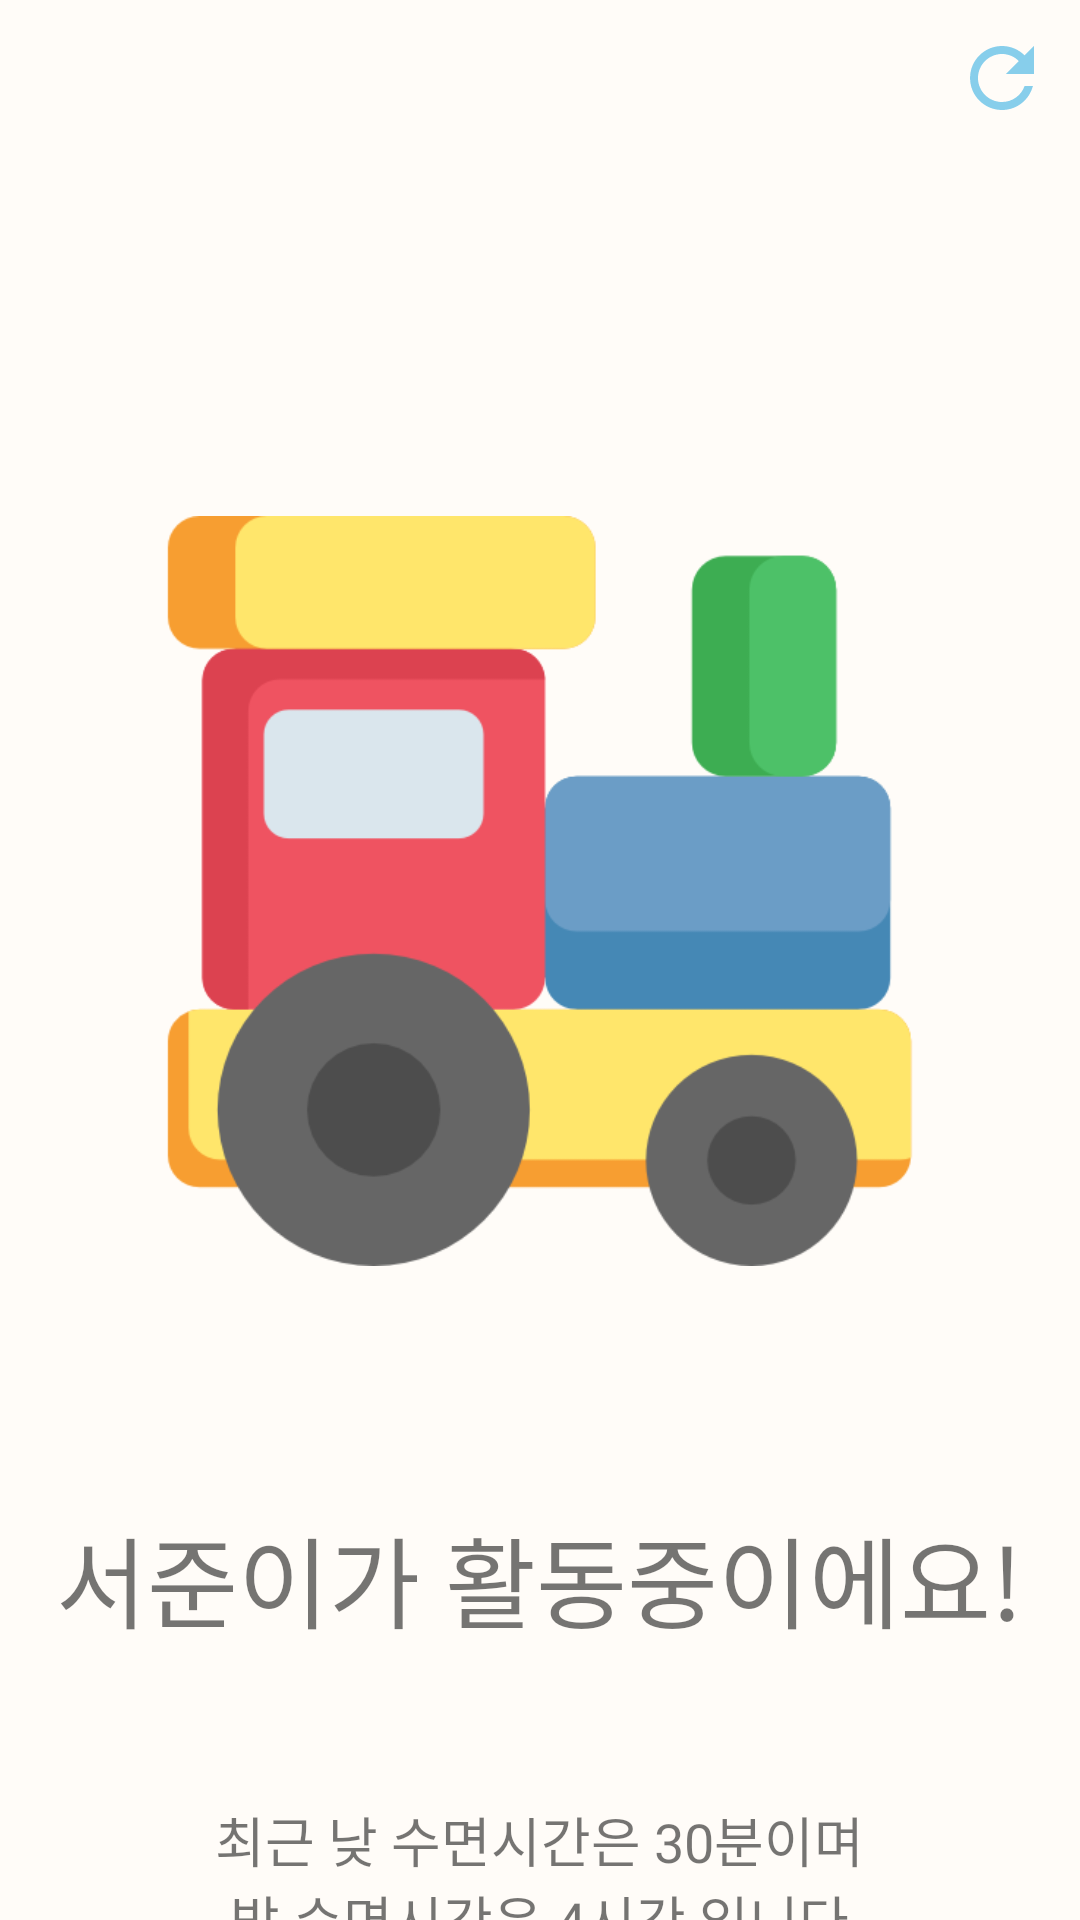

Write the Android layout XML for this screen, with the resource values it uses.
<!-- AndroidManifest.xml: application theme AppTheme -->
<!-- res/layout/home.xml -->
<LinearLayout xmlns:android="http://schemas.android.com/apk/res/android"
    xmlns:tools="http://schemas.android.com/tools"
    android:layout_width="match_parent"
    android:layout_height="match_parent"
    android:orientation="vertical"
    android:background="#fffcf8"
    android:gravity="center_horizontal"
    tools:context=".Home">

    

    <LinearLayout
        android:layout_margin="10dp"
        android:layout_width="match_parent"
        android:gravity="end"
        android:layout_height="wrap_content">
        <ImageView
            android:visibility="gone"
            android:id="@+id/behaivor_report"
            android:layout_width="32dp"
            android:layout_height="32dp"
            android:src="@drawable/bahavior_report"/>
        <ImageView
            android:id="@+id/reconnect"
            android:layout_gravity="end"
            android:layout_width="32dp"
            android:layout_height="32dp"
            android:background="@drawable/refresh"/>
    </LinearLayout>


    <ImageView
        android:id="@+id/stateimage"
        android:layout_width="250dp"
        android:layout_height="250dp"
        android:layout_gravity="center"
        android:layout_marginTop="120dp"
        android:src="@drawable/toy" />
    <TextView
        android:id="@+id/statetext"
        android:layout_width="wrap_content"
        android:layout_height="wrap_content"
        android:textSize="33dp"
        android:fontFamily="@font/nanumslite"
        android:layout_marginTop="80dp"
        android:text="서준이가 활동중이에요!"/>

    <TextView
        android:id="@+id/sleepinfo1"
        android:layout_width="wrap_content"
        android:layout_height="wrap_content"
        android:layout_marginTop="50dp"
        android:textSize="18dp"
        android:fontFamily="@font/nanumslite"
        android:text="최근 낮 수면시간은 30분이며"/>

    <TextView
        android:id="@+id/sleepinfo2"
        android:layout_width="wrap_content"
        android:layout_height="wrap_content"
        android:textSize="18dp"
        android:fontFamily="@font/nanumslite"
        android:text="밤 수면시간은 4시간 입니다"/>

</LinearLayout>
<!-- resources referenced by this layout -->
<resources>
  <!-- drawable bahavior_report (drawable) -->
  <vector android:height="30dp" android:tint="#FFCC00"
      android:viewportHeight="24.0" android:viewportWidth="24.0"
      android:width="30dp" xmlns:android="http://schemas.android.com/apk/res/android">
      <path android:fillColor="#FF000000" android:pathData="M19,3L5,3c-1.1,0 -2,0.9 -2,2v14c0,1.1 0.9,2 2,2h14c1.1,0 2,-0.9 2,-2L21,5c0,-1.1 -0.9,-2 -2,-2zM9,17L7,17v-7h2v7zM13,17h-2L11,7h2v10zM17,17h-2v-4h2v4z"/>
  </vector>
  <!-- drawable bluetooth (drawable) -->
  <vector android:height="24dp" android:tint="#87CEEB"
      android:viewportHeight="24.0" android:viewportWidth="24.0"
      android:width="24dp" xmlns:android="http://schemas.android.com/apk/res/android">
      <path android:fillColor="#FF000000" android:pathData="M17.71,7.71L12,2h-1v7.59L6.41,5 5,6.41 10.59,12 5,17.59 6.41,19 11,14.41L11,22h1l5.71,-5.71 -4.3,-4.29 4.3,-4.29zM13,5.83l1.88,1.88L13,9.59L13,5.83zM14.88,16.29L13,18.17v-3.76l1.88,1.88z"/>
  </vector>
  <!-- drawable refresh (drawable) -->
  <vector android:height="24dp" android:tint="#87CEEB"
      android:viewportHeight="24.0" android:viewportWidth="24.0"
      android:width="24dp" xmlns:android="http://schemas.android.com/apk/res/android">
      <path android:fillColor="#FF000000" android:pathData="M17.65,6.35C16.2,4.9 14.21,4 12,4c-4.42,0 -7.99,3.58 -7.99,8s3.57,8 7.99,8c3.73,0 6.84,-2.55 7.73,-6h-2.08c-0.82,2.33 -3.04,4 -5.65,4 -3.31,0 -6,-2.69 -6,-6s2.69,-6 6,-6c1.66,0 3.14,0.69 4.22,1.78L13,11h7V4l-2.35,2.35z"/>
  </vector>
  <!-- drawable setbehaivor (drawable) -->
  <?xml version="1.0" encoding="utf-8"?>
  <shape xmlns:android="http://schemas.android.com/apk/res/android" android:shape="rectangle" >
      <corners
          android:radius="40dp" />
      <solid
          android:color="#fffcf8"
          />
      <padding
      android:left="0dp"
      android:top="0dp"
      android:right="0dp"
      android:bottom="0dp"
      />
      <size
          android:width="50dp"
          android:height="50dp"
          />
      <stroke
          android:width="1.4dp"
          android:color="#87CEEB"
          />
  </shape>
  <style name="AppTheme" parent="Theme.AppCompat.Light.DarkActionBar">
          
          <item name="colorPrimary">@color/colorPrimary</item>
          <item name="colorPrimaryDark">@color/colorPrimaryDark</item>
          <item name="colorAccent">@color/colorAccent</item>
          <item name="windowActionBar">false</item> // 타이틀바 없애기
          <item name="windowNoTitle">true</item> // 타이틀바 없애기
      </style>
  <color name="colorPrimary">#008577</color>
  <color name="colorPrimaryDark">#00574B</color>
  <color name="colorAccent">#D81B60</color>
</resources>
